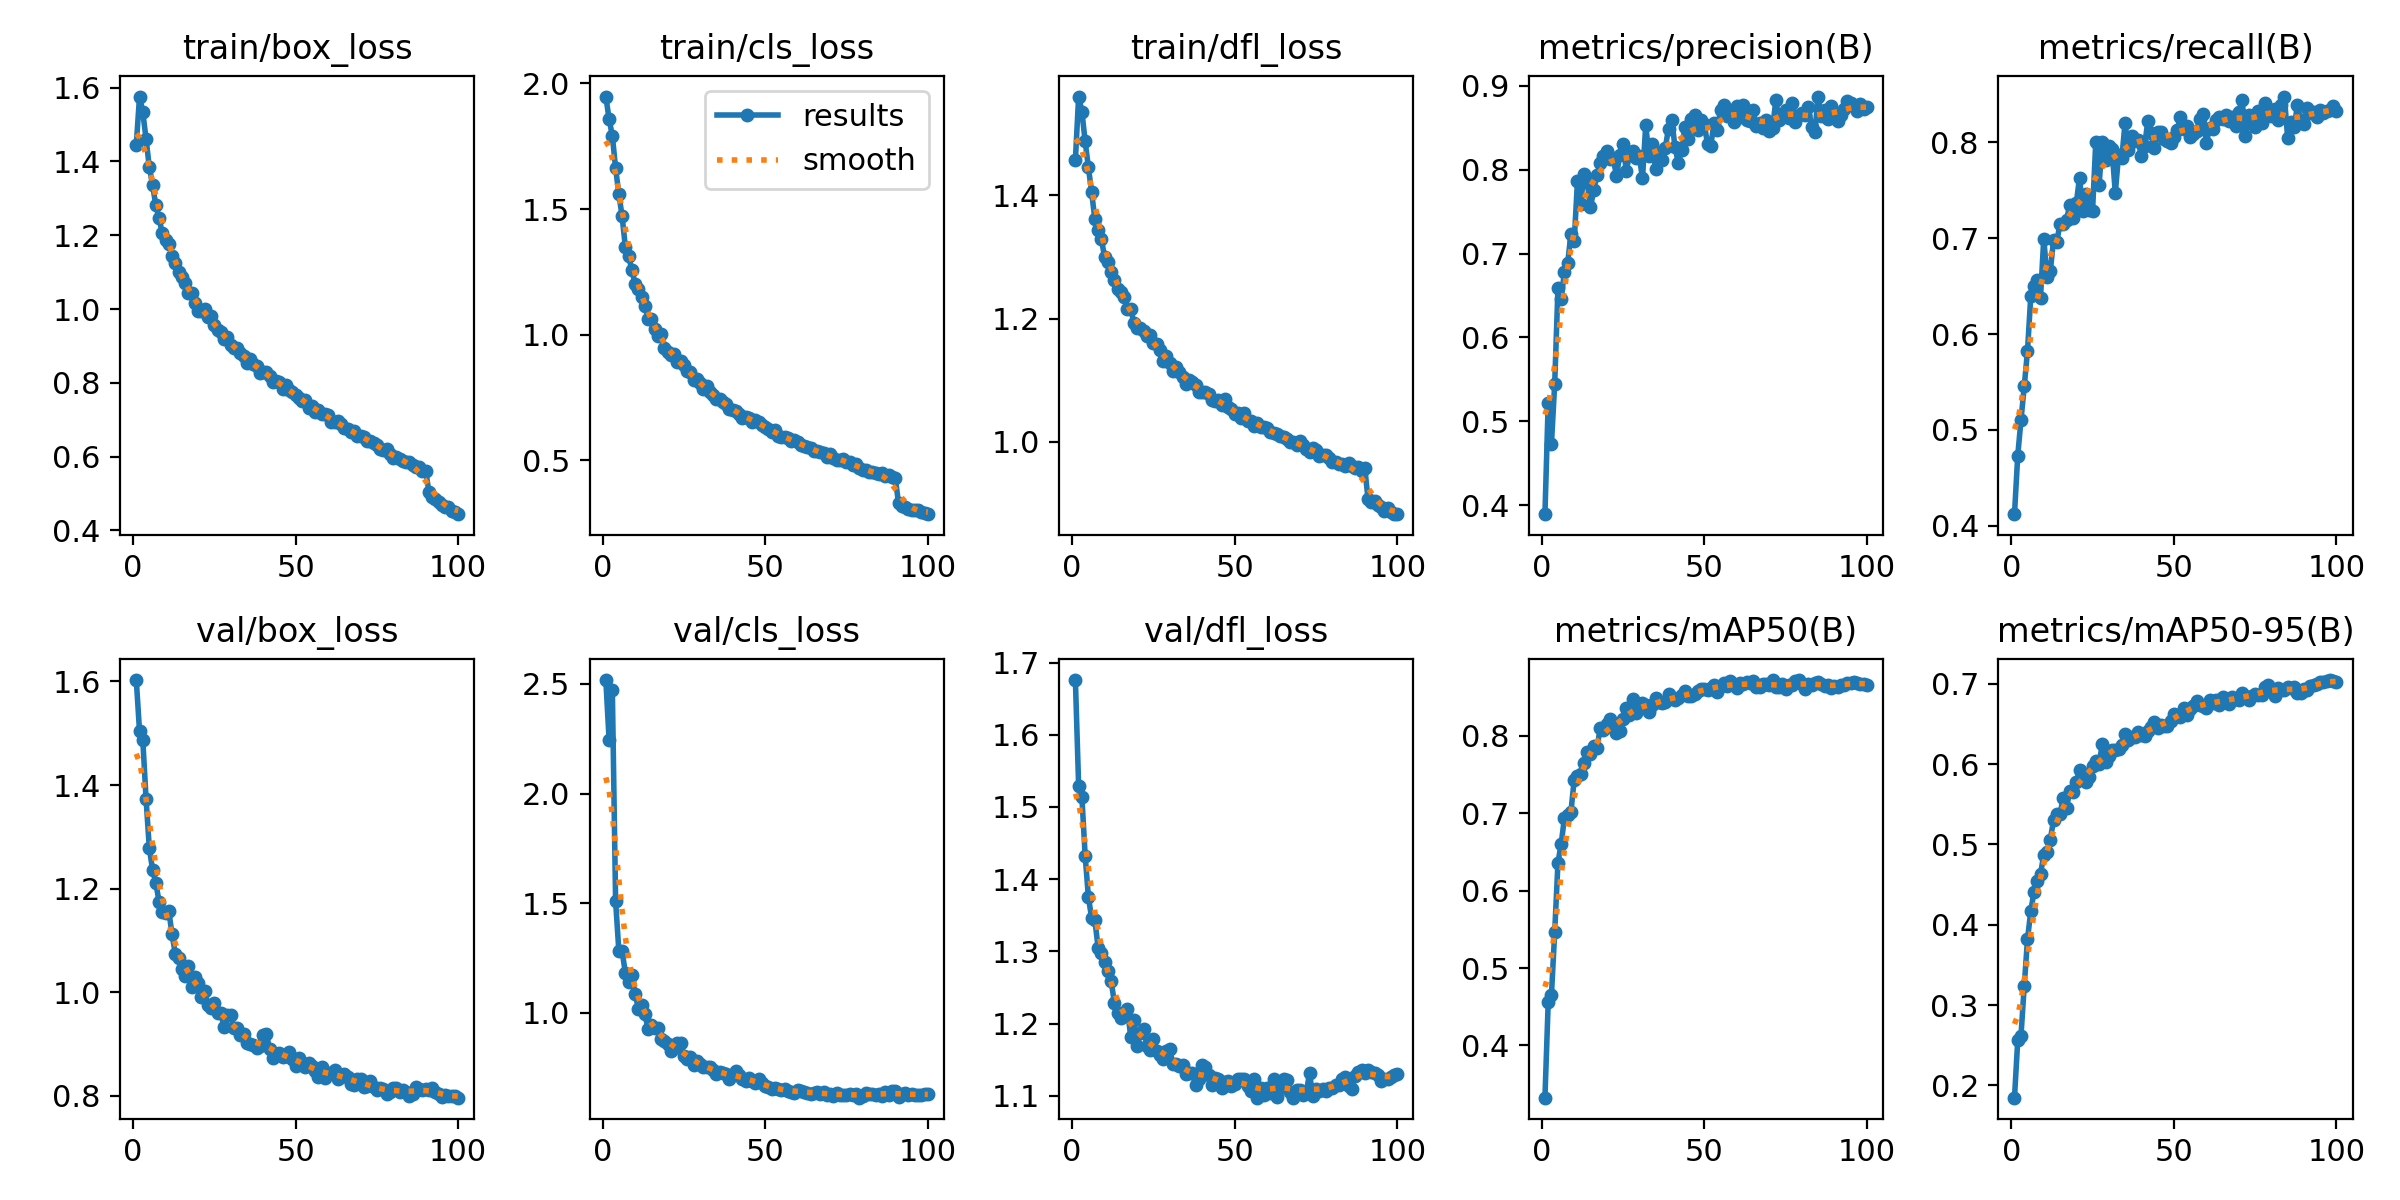

Data behind this chart, as committed beside it:
epoch, train/box_loss, train/cls_loss, train/dfl_loss, metrics/precision(B), metrics/recall(B), metrics/mAP50(B), metrics/mAP50-95(B), val/box_loss, val/cls_loss, val/dfl_loss, lr/pg0, lr/pg1, lr/pg2
1, 1.446, 1.948, 1.457, 0.3893, 0.4121, 0.3326, 0.1848, 1.603, 2.518, 1.676, 0.0003018, 0.0003018, 0.0003018
2, 1.576, 1.858, 1.56, 0.5222, 0.4733, 0.4556, 0.2563, 1.504, 2.244, 1.529, 0.0005988, 0.0005988, 0.0005988
3, 1.534, 1.792, 1.536, 0.473, 0.5104, 0.4654, 0.2621, 1.487, 2.472, 1.514, 0.0008898, 0.0008898, 0.0008898
4, 1.461, 1.662, 1.488, 0.5447, 0.5456, 0.5463, 0.3241, 1.374, 1.51, 1.433, 0.000882, 0.000882, 0.000882
5, 1.385, 1.561, 1.446, 0.6585, 0.5824, 0.636, 0.382, 1.279, 1.283, 1.375, 0.000882, 0.000882, 0.000882
6, 1.336, 1.471, 1.405, 0.6462, 0.6393, 0.6607, 0.4168, 1.236, 1.281, 1.346, 0.000873, 0.000873, 0.000873
7, 1.282, 1.35, 1.361, 0.6782, 0.6502, 0.6942, 0.4414, 1.212, 1.183, 1.343, 0.000864, 0.000864, 0.000864
8, 1.245, 1.313, 1.344, 0.689, 0.6566, 0.6983, 0.4543, 1.175, 1.139, 1.304, 0.000855, 0.000855, 0.000855
9, 1.206, 1.258, 1.329, 0.7238, 0.6379, 0.7021, 0.4633, 1.155, 1.171, 1.298, 0.000846, 0.000846, 0.000846
10, 1.187, 1.203, 1.3, 0.7147, 0.6997, 0.7435, 0.4869, 1.152, 1.087, 1.285, 0.000837, 0.000837, 0.000837
11, 1.176, 1.183, 1.292, 0.7863, 0.6596, 0.7479, 0.4906, 1.157, 1.02, 1.272, 0.000828, 0.000828, 0.000828
12, 1.144, 1.149, 1.275, 0.7596, 0.6655, 0.7502, 0.5059, 1.112, 1.037, 1.259, 0.000819, 0.000819, 0.000819
13, 1.126, 1.114, 1.262, 0.7949, 0.6978, 0.7652, 0.5299, 1.074, 0.9954, 1.229, 0.00081, 0.00081, 0.00081
14, 1.1, 1.063, 1.247, 0.7852, 0.6959, 0.779, 0.5384, 1.066, 0.9268, 1.214, 0.000801, 0.000801, 0.000801
15, 1.086, 1.062, 1.243, 0.7552, 0.7153, 0.7768, 0.538, 1.046, 0.9466, 1.207, 0.000792, 0.000792, 0.000792
16, 1.071, 1.024, 1.235, 0.7756, 0.7144, 0.7864, 0.5579, 1.031, 0.9315, 1.214, 0.000783, 0.000783, 0.000783
17, 1.044, 0.9929, 1.215, 0.7941, 0.7194, 0.7839, 0.5455, 1.05, 0.9317, 1.22, 0.000774, 0.000774, 0.000774
18, 1.044, 1.003, 1.215, 0.8077, 0.7345, 0.8102, 0.5668, 1.01, 0.8802, 1.182, 0.000765, 0.000765, 0.000765
19, 1.016, 0.9476, 1.193, 0.8162, 0.7213, 0.8069, 0.5652, 1.029, 0.8733, 1.205, 0.000756, 0.000756, 0.000756
20, 0.9951, 0.9309, 1.184, 0.8222, 0.7364, 0.815, 0.5776, 1.019, 0.8602, 1.169, 0.000747, 0.000747, 0.000747
21, 0.9958, 0.9181, 1.185, 0.8132, 0.7633, 0.8212, 0.5922, 0.9904, 0.8269, 1.187, 0.000738, 0.000738, 0.000738
22, 0.999, 0.9226, 1.181, 0.8135, 0.7288, 0.8119, 0.5812, 1.003, 0.8398, 1.192, 0.000729, 0.000729, 0.000729
23, 0.9789, 0.8894, 1.171, 0.7928, 0.7466, 0.8036, 0.5775, 0.9759, 0.861, 1.169, 0.00072, 0.00072, 0.00072
24, 0.9821, 0.8933, 1.174, 0.8173, 0.729, 0.8058, 0.5844, 0.9696, 0.8632, 1.163, 0.000711, 0.000711, 0.000711
25, 0.9566, 0.8789, 1.161, 0.8309, 0.7281, 0.8213, 0.5976, 0.9788, 0.8013, 1.179, 0.000702, 0.000702, 0.000702
26, 0.9436, 0.8553, 1.159, 0.7991, 0.8007, 0.8358, 0.604, 0.9598, 0.7892, 1.163, 0.000693, 0.000693, 0.000693
27, 0.9388, 0.8534, 1.149, 0.8172, 0.7552, 0.8264, 0.6, 0.9595, 0.7967, 1.156, 0.000684, 0.000684, 0.000684
28, 0.9187, 0.8197, 1.132, 0.8225, 0.8001, 0.8479, 0.6247, 0.9336, 0.76, 1.15, 0.000675, 0.000675, 0.000675
29, 0.9239, 0.8216, 1.139, 0.8143, 0.7818, 0.8294, 0.6032, 0.9564, 0.78, 1.163, 0.000666, 0.000666, 0.000666
30, 0.9018, 0.8082, 1.127, 0.816, 0.796, 0.8376, 0.6102, 0.9558, 0.7654, 1.164, 0.000657, 0.000657, 0.000657
31, 0.8937, 0.7852, 1.114, 0.79, 0.7926, 0.843, 0.6175, 0.9312, 0.7537, 1.144, 0.000648, 0.000648, 0.000648
32, 0.893, 0.7961, 1.121, 0.8534, 0.7472, 0.8393, 0.617, 0.9312, 0.7548, 1.145, 0.000639, 0.000639, 0.000639
33, 0.8815, 0.7714, 1.114, 0.8159, 0.7865, 0.8309, 0.6183, 0.9169, 0.7518, 1.141, 0.00063, 0.00063, 0.00063
34, 0.873, 0.7613, 1.105, 0.8308, 0.7837, 0.8398, 0.6232, 0.9188, 0.7412, 1.143, 0.000621, 0.000621, 0.000621
35, 0.8534, 0.742, 1.094, 0.8008, 0.8202, 0.8488, 0.6381, 0.9019, 0.7195, 1.13, 0.000612, 0.000612, 0.000612
36, 0.8632, 0.7447, 1.1, 0.8205, 0.7922, 0.8437, 0.6302, 0.9005, 0.7316, 1.131, 0.000603, 0.000603, 0.000603
37, 0.8514, 0.7303, 1.097, 0.8116, 0.8068, 0.8426, 0.6341, 0.8986, 0.7275, 1.131, 0.000594, 0.000594, 0.000594
38, 0.8447, 0.7231, 1.093, 0.826, 0.8012, 0.8442, 0.6332, 0.8927, 0.7212, 1.115, 0.000585, 0.000585, 0.000585
39, 0.8266, 0.7029, 1.081, 0.8492, 0.8026, 0.8535, 0.6393, 0.8965, 0.6966, 1.123, 0.000576, 0.000576, 0.000576
40, 0.8291, 0.7, 1.081, 0.8596, 0.7856, 0.8487, 0.6356, 0.9178, 0.7168, 1.143, 0.000567, 0.000567, 0.000567
41, 0.8306, 0.6968, 1.081, 0.8269, 0.7962, 0.8458, 0.6345, 0.9191, 0.734, 1.14, 0.000558, 0.000558, 0.000558
42, 0.8196, 0.686, 1.078, 0.8085, 0.8222, 0.8483, 0.6412, 0.8912, 0.7173, 1.128, 0.000549, 0.000549, 0.000549
43, 0.8026, 0.6684, 1.068, 0.823, 0.8094, 0.8526, 0.6464, 0.8737, 0.6998, 1.114, 0.00054, 0.00054, 0.00054
44, 0.8058, 0.6706, 1.066, 0.8512, 0.7937, 0.8578, 0.6524, 0.8781, 0.6898, 1.125, 0.000531, 0.000531, 0.000531
45, 0.8033, 0.6687, 1.067, 0.8367, 0.8107, 0.8513, 0.6447, 0.8838, 0.7022, 1.123, 0.000522, 0.000522, 0.000522
46, 0.7832, 0.6535, 1.059, 0.861, 0.8106, 0.8515, 0.649, 0.8753, 0.6884, 1.111, 0.000513, 0.000513, 0.000513
47, 0.7946, 0.6591, 1.07, 0.8649, 0.8034, 0.8546, 0.6469, 0.8776, 0.6815, 1.119, 0.000504, 0.000504, 0.000504
48, 0.7793, 0.6538, 1.057, 0.8475, 0.8018, 0.8583, 0.6472, 0.8857, 0.6962, 1.12, 0.000495, 0.000495, 0.000495
49, 0.7764, 0.6407, 1.053, 0.8597, 0.7996, 0.8601, 0.6542, 0.8717, 0.6792, 1.114, 0.000486, 0.000486, 0.000486
50, 0.768, 0.6307, 1.045, 0.8548, 0.8059, 0.8605, 0.6623, 0.8582, 0.6653, 1.116, 0.000477, 0.000477, 0.000477
51, 0.7585, 0.6244, 1.047, 0.8305, 0.8125, 0.8589, 0.6595, 0.8734, 0.6602, 1.123, 0.000468, 0.000468, 0.000468
52, 0.7517, 0.614, 1.038, 0.8286, 0.8261, 0.8619, 0.6585, 0.8634, 0.6521, 1.123, 0.000459, 0.000459, 0.000459
53, 0.7538, 0.6208, 1.047, 0.8562, 0.8136, 0.8663, 0.6698, 0.8559, 0.6584, 1.123, 0.0004501, 0.0004501, 0.0004501
54, 0.732, 0.5969, 1.034, 0.8477, 0.8173, 0.857, 0.6613, 0.8641, 0.6511, 1.114, 0.0004411, 0.0004411, 0.0004411
55, 0.7383, 0.5929, 1.034, 0.8711, 0.8058, 0.8644, 0.669, 0.8569, 0.6503, 1.107, 0.0004321, 0.0004321, 0.0004321
56, 0.722, 0.593, 1.026, 0.8767, 0.8089, 0.8678, 0.6728, 0.8473, 0.6516, 1.123, 0.0004231, 0.0004231, 0.0004231
57, 0.7256, 0.5889, 1.031, 0.8639, 0.8117, 0.8648, 0.6784, 0.8373, 0.6453, 1.097, 0.0004141, 0.0004141, 0.0004141
58, 0.7146, 0.5772, 1.024, 0.8668, 0.8241, 0.8703, 0.6737, 0.8567, 0.6413, 1.11, 0.0004051, 0.0004051, 0.0004051
59, 0.7166, 0.5801, 1.024, 0.8564, 0.8296, 0.8652, 0.6717, 0.8339, 0.6349, 1.101, 0.0003961, 0.0003961, 0.0003961
60, 0.7118, 0.5741, 1.023, 0.8755, 0.7991, 0.8615, 0.6693, 0.8438, 0.6501, 1.111, 0.0003871, 0.0003871, 0.0003871
... 40 more rows
